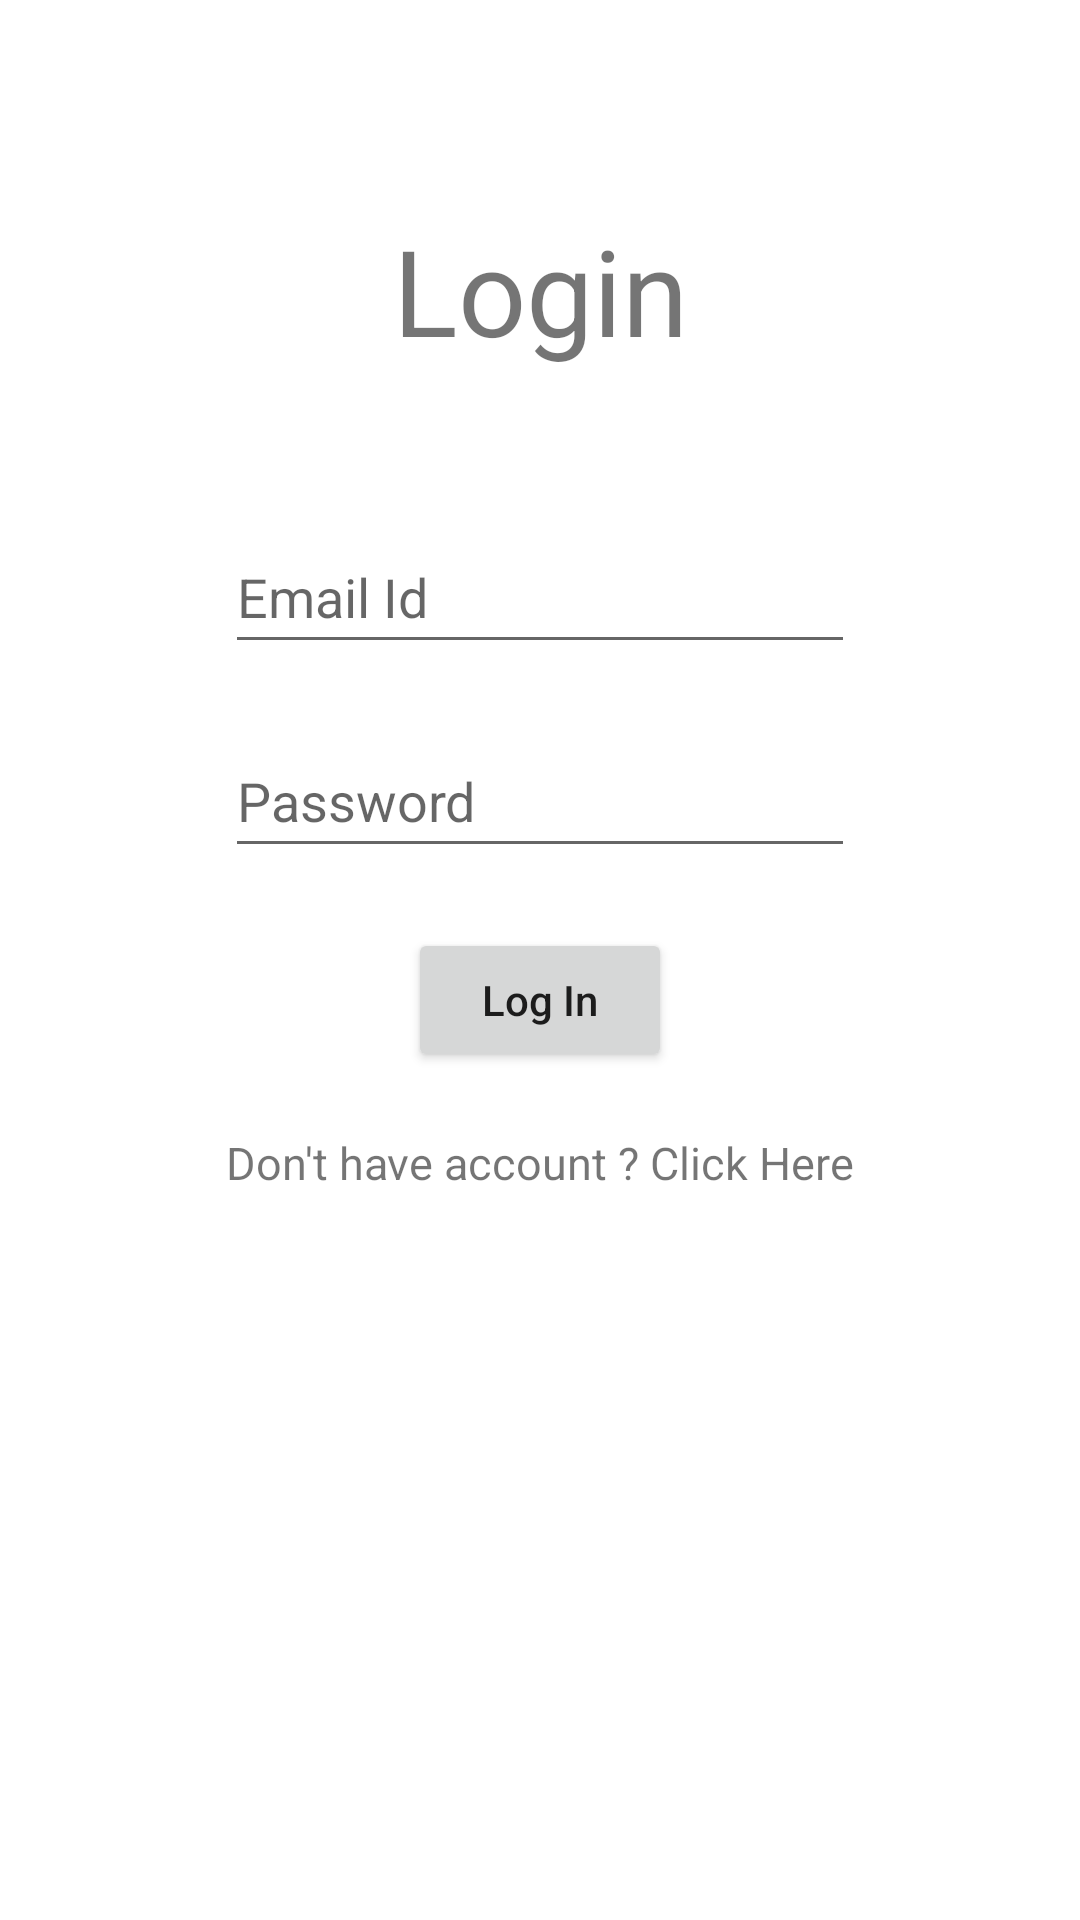

Reconstruct the res/layout file that produces this screen, plus the resources it refers to.
<!-- AndroidManifest.xml: application theme Theme.EscapeBulletin -->
<!-- res/layout/activity_login.xml -->
<?xml version="1.0" encoding="utf-8"?>
<androidx.constraintlayout.widget.ConstraintLayout xmlns:android="http://schemas.android.com/apk/res/android"
    xmlns:app="http://schemas.android.com/apk/res-auto"
    xmlns:tools="http://schemas.android.com/tools"
    android:layout_width="match_parent"
    android:layout_height="match_parent"
    tools:context=".LoginActivity">

    <TextView
        android:id="@+id/headingText"
        android:layout_width="wrap_content"
        android:layout_height="wrap_content"
        android:text="@string/login"
        android:textSize="40sp"
        android:layout_marginTop="70dp"
        app:layout_constraintTop_toTopOf="parent"
        app:layout_constraintRight_toRightOf="parent"
        app:layout_constraintLeft_toLeftOf="parent" />

    <EditText
        android:id="@+id/logInUserName"
        android:layout_width="wrap_content"
        android:layout_height="wrap_content"
        android:layout_marginTop="50dp"
        android:ems="10"
        android:hint="@string/email_id"
        android:inputType="textEmailAddress"
        android:minHeight="48dp"
        app:layout_constraintLeft_toLeftOf="parent"
        app:layout_constraintRight_toRightOf="parent"
        app:layout_constraintTop_toBottomOf="@id/headingText"
        tools:ignore="TextContrastCheck,TextContrastCheck"
        android:importantForAutofill="no" />

    <EditText
        android:id="@+id/logInPassword"
        android:layout_width="wrap_content"
        android:layout_height="wrap_content"
        android:layout_marginTop="20dp"
        android:ems="10"
        android:hint="@string/password"

        android:inputType="textPassword"
        android:minHeight="48dp"
        app:layout_constraintEnd_toEndOf="parent"
        app:layout_constraintStart_toStartOf="parent"
        app:layout_constraintTop_toBottomOf="@id/logInUserName"
        tools:ignore="TextContrastCheck,TextContrastCheck"
        android:importantForAutofill="no" />

    <Button
        android:layout_width="wrap_content"
        android:layout_height="wrap_content"
        android:text="@string/log_in"
        android:id="@+id/logInAccountButton"
        app:layout_constraintTop_toBottomOf="@id/logInPassword"
        app:layout_constraintLeft_toLeftOf="parent"
        android:layout_marginTop="20dp"
        android:onClick="clickedOnLoginButton"
        app:layout_constraintRight_toRightOf="parent"
        android:textAllCaps="false"/>

    <TextView
        android:id="@+id/createAccountText"
        android:layout_width="wrap_content"
        android:layout_height="wrap_content"
        android:layout_marginTop="20dp"
        android:minHeight="48dp"
        android:onClick="clickedOnCreateAccount"
        android:text="Don't have account ? Click Here"
        android:textSize="15sp"
        app:layout_constraintLeft_toLeftOf="parent"
        app:layout_constraintRight_toRightOf="parent"
        app:layout_constraintTop_toBottomOf="@id/logInAccountButton" />

    <ProgressBar
        android:id="@+id/logInprogressBar"
        style="?android:attr/progressBarStyle"
        android:layout_width="wrap_content"
        android:layout_height="wrap_content"
        app:layout_constraintBottom_toBottomOf="parent"
        app:layout_constraintEnd_toEndOf="parent"
        app:layout_constraintStart_toStartOf="parent"
        app:layout_constraintTop_toBottomOf="@+id/createAccountText"
        android:visibility="invisible"/>

</androidx.constraintlayout.widget.ConstraintLayout>
<!-- resources referenced by this layout -->
<resources>
  <string name="email_id">Email Id</string>
  <string name="log_in">Log In</string>
  <string name="login">Login</string>
  <string name="password">Password</string>
  <style name="Theme.EscapeBulletin" parent="Theme.MaterialComponents.DayNight.DarkActionBar">
          
          <item name="colorPrimary">@color/purple_500</item>
          <item name="colorPrimaryVariant">@color/purple_700</item>
          <item name="colorOnPrimary">@color/white</item>
          
          <item name="colorSecondary">@color/teal_200</item>
          <item name="colorSecondaryVariant">@color/teal_700</item>
          <item name="colorOnSecondary">@color/black</item>
          
          <item name="android:statusBarColor" tools:targetApi="l">?attr/colorPrimaryVariant</item>
          
      </style>
  <!-- not gathered from this repository: default colours our renderer supplied (Android Studio template values) -->
  <color name="purple_500">#FF6200EE</color>
  <color name="purple_700">#FF3700B3</color>
  <color name="teal_200">#FF03DAC5</color>
  <color name="teal_700">#FF018786</color>
  <color name="black">#FF000000</color>
  <color name="white">#FFFFFFFF</color>
</resources>
